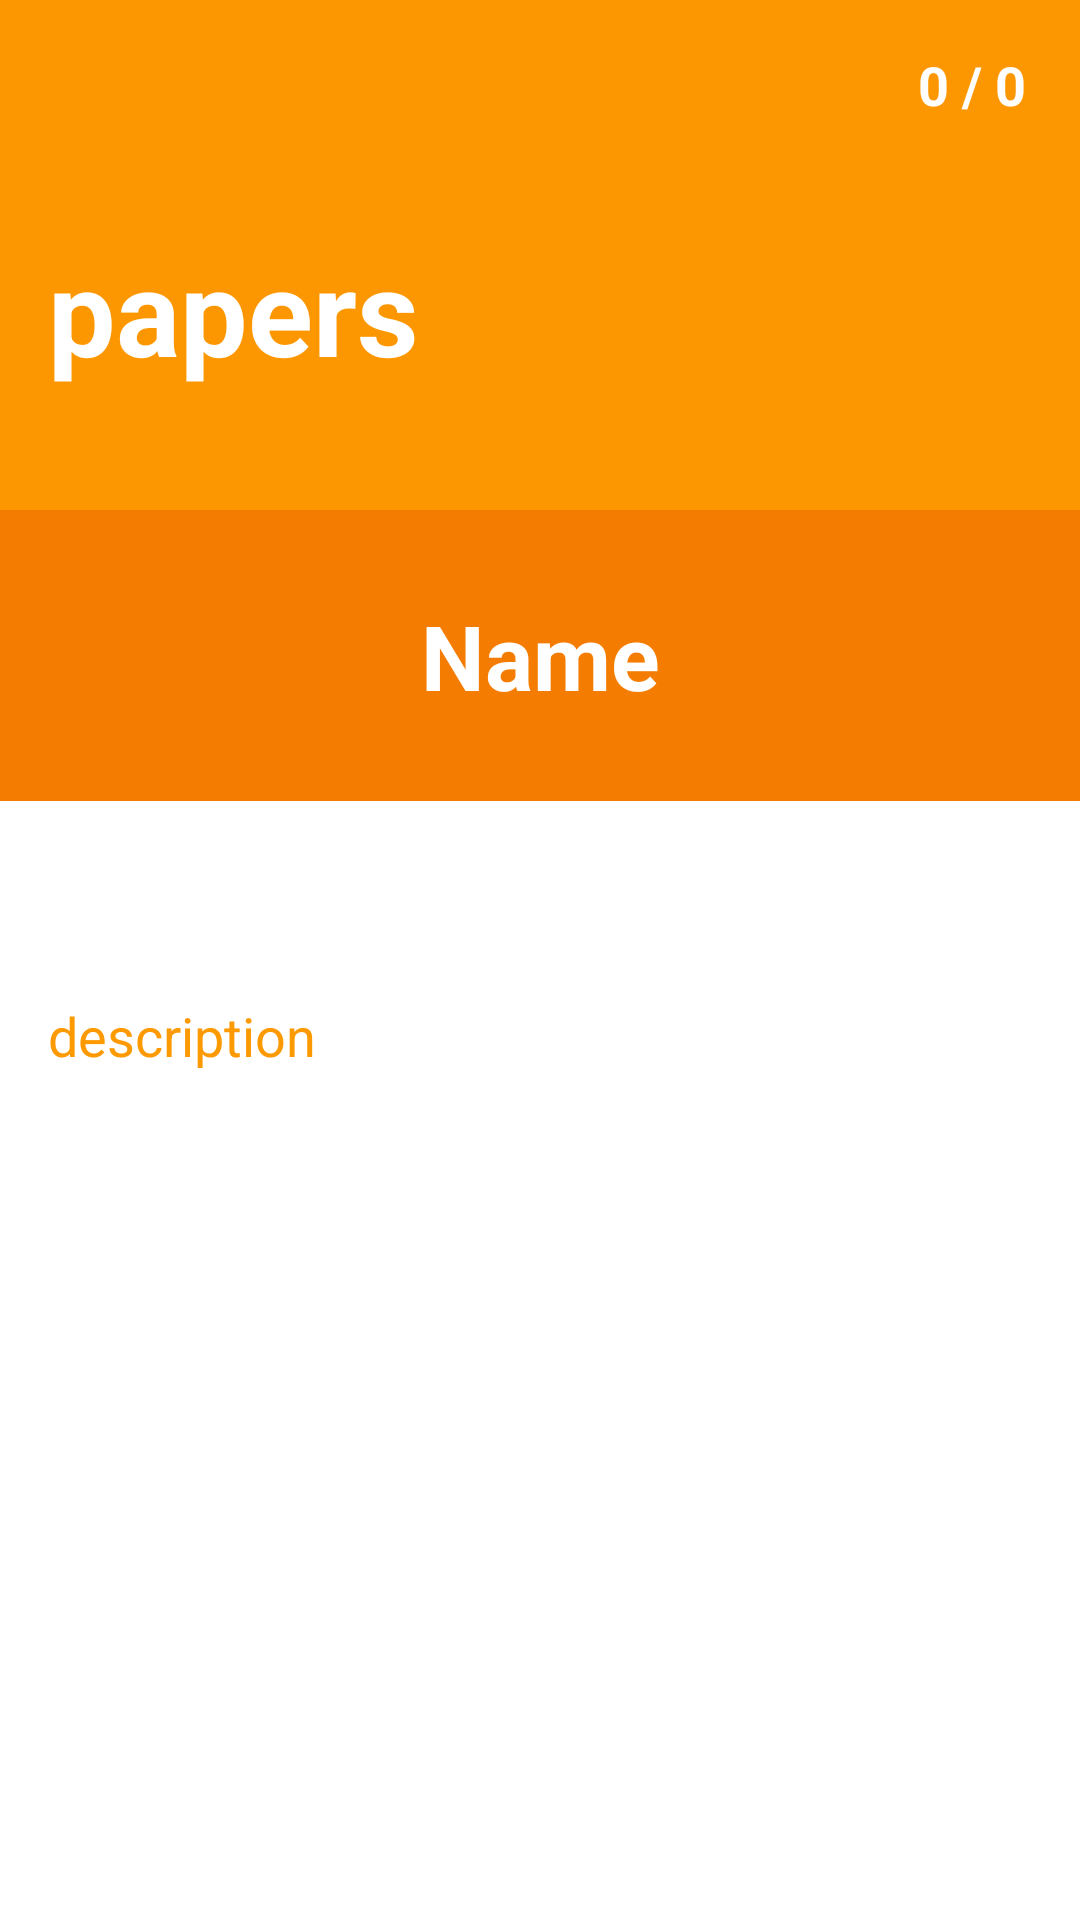

Write the Android layout XML for this screen, with the resource values it uses.
<!-- AndroidManifest.xml: application theme android:Theme.Holo.Light.DarkActionBar -->
<!-- res/layout/fragment_delivering_page.xml -->
<?xml version="1.0" encoding="utf-8"?>
<ScrollView xmlns:android="http://schemas.android.com/apk/res/android"
    xmlns:app="http://schemas.android.com/apk/res-auto"
    xmlns:tools="http://schemas.android.com/tools"
    android:id="@+id/content"
    android:layout_width="match_parent"
    android:layout_height="wrap_content">

    
    <RelativeLayout
        android:layout_width="match_parent"
        android:layout_height="wrap_content"
        android:orientation="vertical"
        android:weightSum="1">

        <TextView
            android:id="@+id/delivering_deliverable"
            android:layout_width="match_parent"
            android:layout_height="wrap_content"
            android:background="#fd9701"
            android:gravity="bottom"
            android:minHeight="170dp"
            android:paddingBottom="40dp"
            android:paddingLeft="16dp"
            android:paddingRight="16dp"
            android:text="papers"
            android:textColor="@android:color/white"
            android:textSize="40sp"
            android:textStyle="bold" />

        <TextView
            android:id="@+id/display_name"
            style="?android:textAppearanceLarge"
            android:layout_width="match_parent"
            android:layout_height="wrap_content"
            android:layout_alignParentLeft="true"
            android:layout_alignParentStart="true"
            android:layout_below="@+id/delivering_deliverable"
            android:height="@android:dimen/notification_large_icon_width"
            android:background="#f47c01"
            android:fadingEdge="horizontal"
            android:fadingEdgeLength="2dp"
            android:gravity="center_vertical|center_horizontal"
            android:minHeight="97dp"
            android:paddingLeft="20dp"
            android:paddingRight="20dp"
            android:text="Name"
            android:textAlignment="center"
            android:textColor="@android:color/white"
            android:textSize="30sp"
            android:textStyle="bold" />

        <TextView
            android:id="@+id/delivery_state"
            android:layout_width="match_parent"
            android:layout_height="wrap_content"
            android:layout_alignParentLeft="true"
            android:layout_alignParentStart="true"
            android:layout_below="@+id/display_name"
            android:gravity="center_vertical"
            android:minHeight="60dp"
            android:paddingLeft="16dp"
            android:textColor="#7cdae6"
            android:textSize="18sp"
            android:textStyle="bold" />

        <RelativeLayout
            android:id="@+id/relativeLayout"
            android:layout_width="match_parent"
            android:layout_height="match_parent"
            android:layout_weight="0.45">

        </RelativeLayout>

        <LinearLayout
            android:id="@+id/linearLayout"
            android:layout_width="match_parent"
            android:layout_height="wrap_content"
            android:layout_alignParentLeft="true"
            android:layout_alignParentStart="true"
            android:layout_below="@+id/delivering_description"
            android:layout_marginBottom="5dp"
            android:layout_marginTop="5dp"
            android:orientation="horizontal"
            android:paddingLeft="16dp"
            android:paddingRight="16dp"
            android:weightSum="1">

            <ImageView
                android:id="@+id/address_icon"
                android:layout_width="wrap_content"
                android:layout_height="match_parent"
                android:layout_weight="0.45"
                android:clickable="true"
                app:srcCompat="@mipmap/ic_address" />

            <TextView
                android:id="@+id/display_address"
                android:layout_width="match_parent"
                android:layout_height="wrap_content"
                android:layout_marginRight="16dp"
                android:text="Address"
                android:textColor="@android:color/white"
                android:textSize="18sp" />

        </LinearLayout>

        <TextView
            android:id="@+id/delivering_description"
            android:layout_width="match_parent"
            android:layout_height="wrap_content"
            android:layout_alignParentLeft="true"
            android:layout_alignParentStart="true"
            android:layout_below="@+id/delivery_state"
            android:fadingEdge="horizontal"
            android:paddingBottom="6dp"
            android:paddingLeft="16dp"
            android:paddingTop="6dp"
            android:text="description"
            android:textColor="#fd9901"
            android:textSize="18sp" />

        <TextView
            android:id="@+id/delivering_position"
            android:layout_width="wrap_content"
            android:layout_height="wrap_content"
            android:layout_alignParentEnd="true"
            android:layout_alignParentRight="true"
            android:layout_below="@+id/relativeLayout"
            android:layout_marginEnd="18dp"
            android:layout_marginRight="16dp"
            android:layout_marginTop="16dp"
            android:layout_weight="1.27"
            android:autoText="true"
            android:ems="10"
            android:gravity="right"
            android:inputType="textPersonName"
            android:text="0 / 0"
            android:textColor="@android:color/white"
            android:textSize="18sp"
            android:textStyle="bold" />

    </RelativeLayout>

</ScrollView>
<!-- resources referenced by this layout -->
<resources>
  <!-- mipmap ic_address: png bitmap (mipmap-hdpi, 1278 bytes) -->
</resources>
